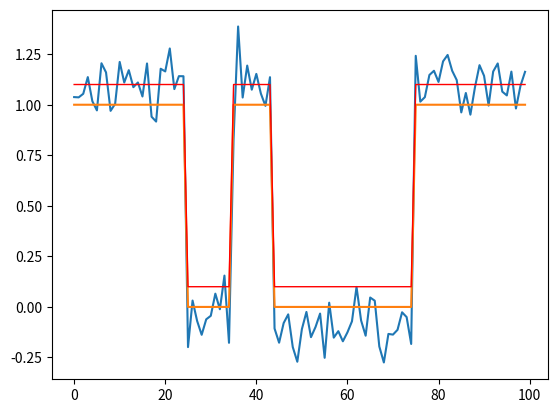

Here is the Python script that generated this plot:
#!/usr/bin/env python
# coding: utf-8

import numpy as np
import matplotlib.pyplot as plt

from scipy.stats import norm as normal

np.random.seed(12345)

# ML from scratch
class hmm:
    def __init__(self,n,A,p,mu,sig):
        self.n = n
        self._A = []
        self._p = []
        self._mu = []
        self._sig = []
        self.A = np.array(A)
        self.p = np.array(p)
        self.mu = np.array(mu)
        self.sig = np.array(sig)
        self.h = [None]
        self.x = [None]
        self.steps = [None]
        
    @property
    def mu(self):
        return self._mu[-1]
    @mu.setter
    def mu(self, val):
        self._mu.append(val)

    @property
    def sig(self):
        return self._sig[-1]
    @sig.setter
    def sig(self, val):
        self._sig.append(val)

    @property
    def A(self):
        return self._A[-1]
    @A.setter
    def A(self, val):
        self._A.append(val)

    @property
    def p(self):
        return self._p[-1]
    @p.setter
    def p(self, val):
        self._p.append(val)


    def sample(self,steps):
        self.steps = steps
        self.h = np.random.choice(self.n, size=steps, p=self.p)
        self.x = np.random.normal(loc=self.mu[self.h[0]],scale=self.sig[self.h[0]],size=steps)
        for i in range(steps-1):
            self.h[i+1] = np.random.choice(self.n,size=1,p=self.A[:][self.h[i]])
            self.x[i+1] = np.random.normal(loc=self.mu[self.h[i+1]],scale=self.sig[self.h[i+1]],size=1)
        return self.h, self.x
    
    def fit(self,x_obs,iter_max):
        # initialized your marginals for hidden state
        self.steps = len(x_obs)
        self.h_marginal = np.zeros(self.steps)
        delta_curr = np.zeros(1)
        iter_curr = 0
        while iter_curr<iter_max:
        # E-step:
            self.h_marginal = self._E_step()
        # M-step
            self._M_step(x_obs)
            
            #delta_curr = None # likelihood difference
            iter_curr+=1
        return
    
    def _forward(self):
        alpha = np.zeros((self.n,self.steps))
        for t in range(self.steps):
            for i in range(self.n):
                px = normal.pdf(X[t], loc=self.mu[i], scale=self.sig[i])
                if t == 0:
                    alpha[i,t] = px * p[i]
                else:
                    alpha[i,t] = A[i,:] @ alpha[:,t-1] * px
        return alpha
    
    def _backward(self):
        beta = np.ones((self.n,self.steps))
        for t in reversed(range(self.steps)):
            for i in range(self.n):
                if t == self.steps - 1:
                    beta[i,t] = 1.
                else:
                    px = np.array([normal.pdf(X[t+1], loc=self.mu[j], scale=self.sig[j]) for j in range(self.n)])
                    beta[i,t] = (px * beta[:,t+1]) @ A[:,i] 
        return beta
    
    def _M_step(self, x_obs):
        hm = self._E_step()
        self.mu = (hm * x_obs).sum(1) / hm.sum(1)
        self.sig = np.sqrt( (hm * ( x_obs - self.mu[:,None] )**2).sum(1) / hm.sum(1)  )
        return
    
    def _E_step(self):
        self.h_marginal = self._forward() * self._backward()
        self.h_marginal /= self.h_marginal.sum(0)
        return self.h_marginal


A = np.array([[0.95,0.05],[0.05,0.95]])
p = [0.1,0.9]
mu = [0., 1.]
sig = [0.1,0.1]
myhmm = hmm(2,A,p,mu,sig)


# scamble
myhmm.mu = np.array([-0.1, 1.1])
#myhmm.sig = np.array([0.1, 0.1])

H,X = myhmm.sample(100)
plt.plot(X)
plt.plot(H)
hm = myhmm._E_step()
plt.plot(hm.argmax(0)+0.1, 'r', lw=1)
plt.show()




